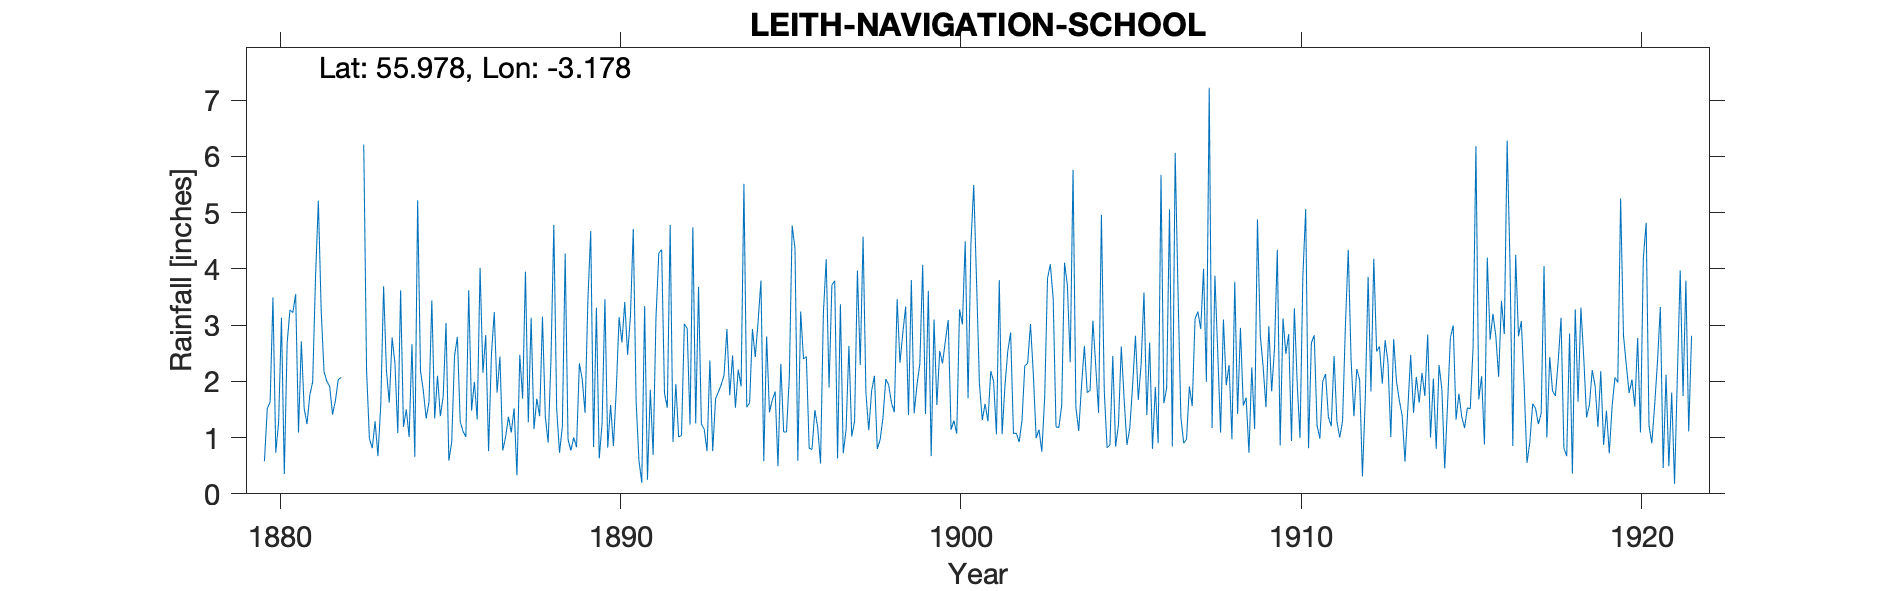

The data file committed next to this chart (first rows):
LEITH NAVIGATION SCHOOL, , , , , , , , , , , , , , , , , , , , , , , 
Grid ref, NT266767, Long, -3.178, Lat, 55.98, Elevation, 76, ft, , , , , , , , , , , , , , , 
Station no, RR1001, , , , , , , , , , , , , , , , , , , , , , 
, 1880, 1881, 1882, 1883, 1884, 1885, 1886, 1887, 1888, 1889, 1890, 1891, 1892, 1893, 1894, 1895, 1896, 1897, 1898, 1899, 1900, 1901, 1902
January, 0.58, 1.09, 1.41, 2.19, 3.62, 1.34, 3.62, 0.77, 1.69, 0.77, 3.46, 0.59, 0.92, 0.76, 1.91, 1.82, 0.81, 0.72, 0.8, 3.8, 2.72, 1.96, 1.07
February, 1.52, 2.71, 1.65, 0.98, 1.19, 2.1, 1.48, 1.01, 1.38, 1, 0.82, 0.2, 1.95, 2.37, 5.51, 0.49, 0.79, 1.14, 0.96, 1.43, 3.09, 1.31, 1.08
March, 1.63, 1.52, 2.03, 0.81, 1.5, 1.38, 1.99, 1.37, 3.15, 0.83, 1.58, 3.34, 1.01, 0.76, 1.54, 2.31, 1.49, 2.63, 1.35, 1.94, 1.14, 1.6, 0.92
April, 3.49, 1.24, 2.07, 1.29, 1.01, 1.73, 1.32, 1.09, 1.37, 2.32, 0.85, 0.25, 1.04, 1.69, 1.62, 1.1, 1.18, 1.02, 2.04, 2.31, 1.3, 1.29, 1.3
May, 0.73, 1.76, -999, 0.67, 2.66, 3.04, 4.02, 1.52, 0.91, 2.04, 1.84, 1.85, 3.02, 1.81, 2.93, 1.1, 0.54, 1.29, 1.94, 4.07, 1.07, 2.18, 2.28
June, 1.28, 1.99, -999, 1.58, 0.66, 0.59, 2.15, 0.33, 2.41, 1.44, 3.14, 0.69, 2.94, 1.94, 2.43, 2.08, 3.21, 3.97, 1.62, 1.42, 3.28, 2, 2.32
July, 3.13, 3.84, -999, 3.69, 5.22, 0.92, 2.82, 2.47, 4.78, 3.44, 2.69, 3.13, 1.23, 2.11, 3.07, 4.77, 4.17, 2.29, 1.45, 3.61, 3.01, 1.06, 3.02
August, 0.35, 5.21, -999, 2.19, 2.19, 2.45, 0.76, 1.69, 1.51, 4.67, 3.41, 4.28, 4.74, 2.93, 3.79, 4.36, 1.89, 4.57, 3.46, 0.67, 4.49, 3.8, 2.13
September, 2.68, 3.26, -999, 1.62, 1.83, 2.79, 2.47, 3.95, 0.73, 0.83, 2.47, 4.34, 1.25, 1.75, 0.58, 0.59, 3.71, 1.79, 2.33, 3.1, 1.7, 1.06, 0.99
October, 3.27, 2.17, -999, 2.78, 1.34, 1.28, 3.23, 1.27, 1.19, 3.31, 3.16, 1.79, 3.68, 2.46, 2.8, 3.24, 3.79, 1.13, 2.86, 1.58, 4.43, 1.92, 1.14
November, 3.22, 2, -999, 2.32, 1.63, 1.11, 1.8, 3.13, 4.27, 0.63, 4.71, 1.53, 1.24, 1.53, 1.45, 2.4, 0.63, 1.83, 3.33, 2.54, 5.49, 2.54, 0.75
December, 3.55, 1.91, 6.21, 1.08, 3.44, 1.01, 2.44, 1.15, 0.97, 1.25, 1.65, 4.78, 1.15, 2.21, 1.67, 2.44, 3.37, 2.1, 1.4, 2.32, 3.76, 2.87, 1.71
Total, 25.43, 28.7, 30.47, 21.2, 26.29, 19.74, 28.1, 19.75, 24.36, 22.53, 29.78, 26.77, 24.17, 22.32, 29.3, 26.7, 25.58, 24.48, 23.54, 28.79, 35.48, 23.59, 18.71
